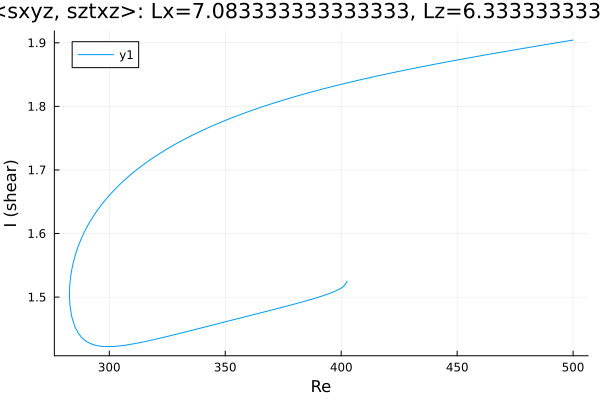

The data file committed next to this chart (first rows):
Re, shear
500.0, 1.904
499.4, 1.904
497.9, 1.903
496.5, 1.902
495.1, 1.901
493.7, 1.901
492.3, 1.9
490.9, 1.899
489.5, 1.898
488, 1.897
486.6, 1.896
485.5, 1.896
484.1, 1.895
482.6, 1.894
481.2, 1.893
479.8, 1.892
478.4, 1.891
477, 1.89
475.6, 1.889
474.8, 1.889
473.4, 1.888
472, 1.887
470.6, 1.886
469.1, 1.885
467.7, 1.884
466.3, 1.884
464.9, 1.883
463.5, 1.882
462.1, 1.881
460.7, 1.88
459.2, 1.879
457.8, 1.878
456.4, 1.877
455, 1.876
453.6, 1.875
452.2, 1.874
450.8, 1.873
449.3, 1.872
447.9, 1.872
446.5, 1.871
445.1, 1.87
443.7, 1.869
442.3, 1.868
440.9, 1.867
439.4, 1.866
438, 1.865
436.6, 1.864
435.2, 1.863
433.8, 1.862
432.4, 1.861
431, 1.86
429.5, 1.859
428.1, 1.858
426.7, 1.856
425.3, 1.855
423.9, 1.854
422.5, 1.853
421.1, 1.852
419.6, 1.851
418.2, 1.85
... 260 more rows
